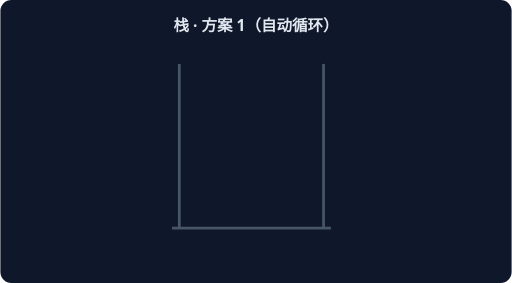
t = 0.00 s
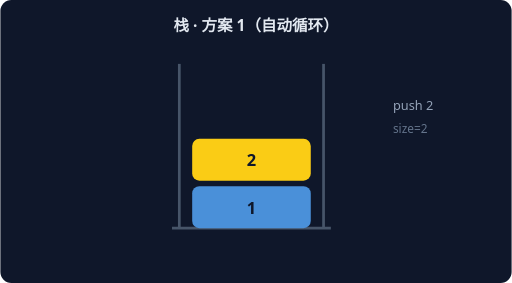
t = 1.67 s
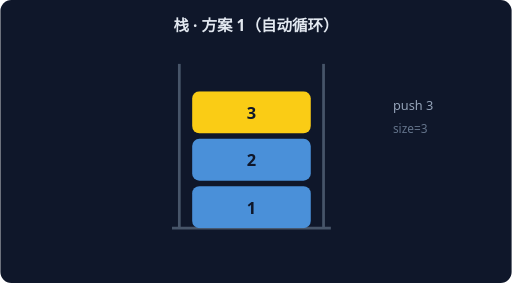
t = 3.33 s
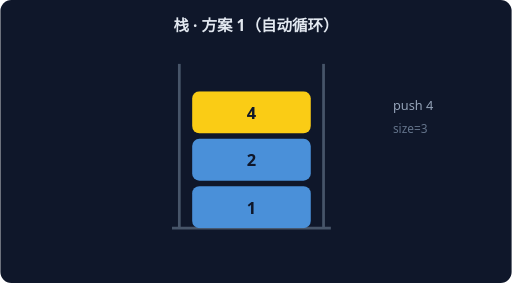
t = 5.00 s
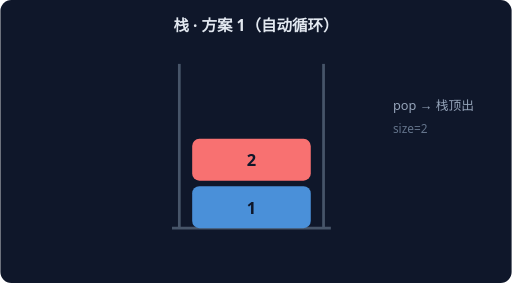
t = 6.67 s
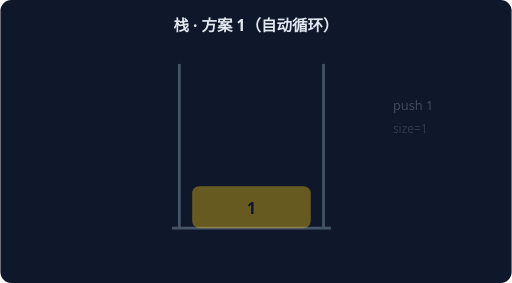
t = 8.33 s

The animated SVG that drew these frames (rendered in a browser with its animation timeline set to each time). Animation: 6 CSS @keyframes rules; frames cover the first 8.33 s, repeats indefinitely.

<svg xmlns="http://www.w3.org/2000/svg" width="560" height="310" viewBox="0 0 560 310" font-family="system-ui,sans-serif">
<rect width="560" height="310" rx="12" fill="#0F172A"/>
<text x="280" y="34" text-anchor="middle" fill="#E2E8F0" font-size="17" font-weight="600">栈 · 方案 1（自动循环）</text>
<path d="M 196 250 L 196 70" stroke="#475569" stroke-width="3"/>
<path d="M 354 250 L 354 70" stroke="#475569" stroke-width="3"/>
<path d="M 188 250 L 362 250" stroke="#475569" stroke-width="3"/>
<g style="animation:sk0 7.199999999999999s linear infinite both">
<rect x="210" y="204" width="130" height="46" rx="8" fill="#FACC15"/>
<text x="275" y="234" text-anchor="middle" fill="#0F172A" font-size="18" font-weight="700">1</text>
<text x="430" y="120" fill="#94A3B8" font-size="14">push 1</text>
<text x="430" y="146" fill="#64748B" font-size="13">size=1</text>
</g>
<g style="animation:sk1 7.199999999999999s linear infinite both">
<rect x="210" y="204" width="130" height="46" rx="8" fill="#4A90D9"/>
<text x="275" y="234" text-anchor="middle" fill="#0F172A" font-size="18" font-weight="700">1</text>
<rect x="210" y="152" width="130" height="46" rx="8" fill="#FACC15"/>
<text x="275" y="182" text-anchor="middle" fill="#0F172A" font-size="18" font-weight="700">2</text>
<text x="430" y="120" fill="#94A3B8" font-size="14">push 2</text>
<text x="430" y="146" fill="#64748B" font-size="13">size=2</text>
</g>
<g style="animation:sk2 7.199999999999999s linear infinite both">
<rect x="210" y="204" width="130" height="46" rx="8" fill="#4A90D9"/>
<text x="275" y="234" text-anchor="middle" fill="#0F172A" font-size="18" font-weight="700">1</text>
<rect x="210" y="152" width="130" height="46" rx="8" fill="#4A90D9"/>
<text x="275" y="182" text-anchor="middle" fill="#0F172A" font-size="18" font-weight="700">2</text>
<rect x="210" y="100" width="130" height="46" rx="8" fill="#FACC15"/>
<text x="275" y="130" text-anchor="middle" fill="#0F172A" font-size="18" font-weight="700">3</text>
<text x="430" y="120" fill="#94A3B8" font-size="14">push 3</text>
<text x="430" y="146" fill="#64748B" font-size="13">size=3</text>
</g>
<g style="animation:sk3 7.199999999999999s linear infinite both">
<rect x="210" y="204" width="130" height="46" rx="8" fill="#4A90D9"/>
<text x="275" y="234" text-anchor="middle" fill="#0F172A" font-size="18" font-weight="700">1</text>
<rect x="210" y="152" width="130" height="46" rx="8" fill="#F87171"/>
<text x="275" y="182" text-anchor="middle" fill="#0F172A" font-size="18" font-weight="700">2</text>
<text x="430" y="120" fill="#94A3B8" font-size="14">pop → 栈顶出</text>
<text x="430" y="146" fill="#64748B" font-size="13">size=2</text>
</g>
<g style="animation:sk4 7.199999999999999s linear infinite both">
<rect x="210" y="204" width="130" height="46" rx="8" fill="#4A90D9"/>
<text x="275" y="234" text-anchor="middle" fill="#0F172A" font-size="18" font-weight="700">1</text>
<rect x="210" y="152" width="130" height="46" rx="8" fill="#4A90D9"/>
<text x="275" y="182" text-anchor="middle" fill="#0F172A" font-size="18" font-weight="700">2</text>
<rect x="210" y="100" width="130" height="46" rx="8" fill="#FACC15"/>
<text x="275" y="130" text-anchor="middle" fill="#0F172A" font-size="18" font-weight="700">4</text>
<text x="430" y="120" fill="#94A3B8" font-size="14">push 4</text>
<text x="430" y="146" fill="#64748B" font-size="13">size=3</text>
</g>
<g style="animation:sk5 7.199999999999999s linear infinite both">
<rect x="210" y="204" width="130" height="46" rx="8" fill="#4A90D9"/>
<text x="275" y="234" text-anchor="middle" fill="#0F172A" font-size="18" font-weight="700">1</text>
<rect x="210" y="152" width="130" height="46" rx="8" fill="#F87171"/>
<text x="275" y="182" text-anchor="middle" fill="#0F172A" font-size="18" font-weight="700">2</text>
<text x="430" y="120" fill="#94A3B8" font-size="14">pop → 栈顶出</text>
<text x="430" y="146" fill="#64748B" font-size="13">size=2</text>
</g>
<style>
.sk0{opacity:0} @keyframes sk0{0%{opacity:0}0.00%{opacity:0}2.50%{opacity:1}14.17%{opacity:1}16.67%{opacity:0}100%{opacity:0}}
.sk1{opacity:0} @keyframes sk1{0%{opacity:0}16.67%{opacity:0}19.17%{opacity:1}30.83%{opacity:1}33.33%{opacity:0}100%{opacity:0}}
.sk2{opacity:0} @keyframes sk2{0%{opacity:0}33.33%{opacity:0}35.83%{opacity:1}47.50%{opacity:1}50.00%{opacity:0}100%{opacity:0}}
.sk3{opacity:0} @keyframes sk3{0%{opacity:0}50.00%{opacity:0}52.50%{opacity:1}64.17%{opacity:1}66.67%{opacity:0}100%{opacity:0}}
.sk4{opacity:0} @keyframes sk4{0%{opacity:0}66.67%{opacity:0}69.17%{opacity:1}80.83%{opacity:1}83.33%{opacity:0}100%{opacity:0}}
.sk5{opacity:0} @keyframes sk5{0%{opacity:0}83.33%{opacity:0}85.83%{opacity:1}97.50%{opacity:1}100.00%{opacity:0}100%{opacity:0}}
</style></svg>
